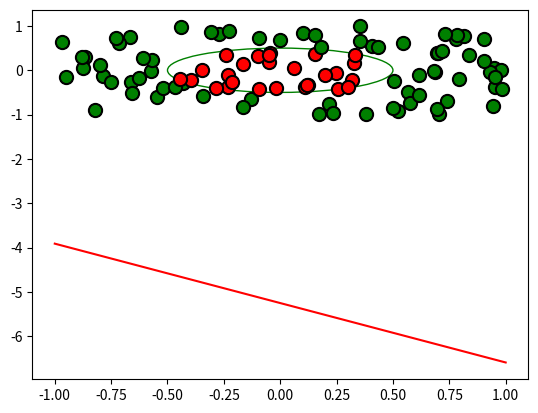

Python code for this plot:
import numpy as np
import matplotlib.pyplot as plt
from matplotlib.patches import Circle

class Point:

    def __init__(self):
        self.x = np.random.random_sample() * 2 - 1
        self.y = np.random.random_sample() * 2 - 1
        if self.x**2 + self.y**2 <= 0.25:
            self.label = 1
        else:
            self.label = -1


class Perceptron():

    def __init__(self, n):
        self.W = np.random.randn(n) * 0.001

    def ActivationFunctionSign(self, data):
        return np.sign(data)

    def predict(self, inputs):
        data = self.W.dot(inputs)
        output = self.ActivationFunctionSign(data)
        return output

    def train(self, data, label):
        prediction = self.predict(data)
        loss = label - prediction
        self.W += data * loss * 0.01


train_size = 100
points = [Point() for i in range(train_size)]

brain = Perceptron(3)
for p in points:
    brain.train(np.array([1, p.x, p.y]), p.label)

for p in points:
    if brain.predict(np.array([1, p.x, p.y])) == p.label:
        plt.plot(p.x, p.y, color='black', marker='o', markersize='10')
        plt.plot(p.x, p.y, color='green', marker='o', markersize='7')
    else:
        plt.plot(p.x, p.y, color='black', marker='o', markersize='10')
        plt.plot(p.x, p.y, color='red', marker='o', markersize='7')



ax = plt.gcf().gca()
ax.add_artist(Circle((0, 0), 0.5, color='green', fill=False))
plt.plot([-1, 1], [(-brain.W[0] + brain.W[1]) / brain.W[2], (-brain.W[0] - brain.W[1]) / brain.W[2]], color='red')
plt.show()

